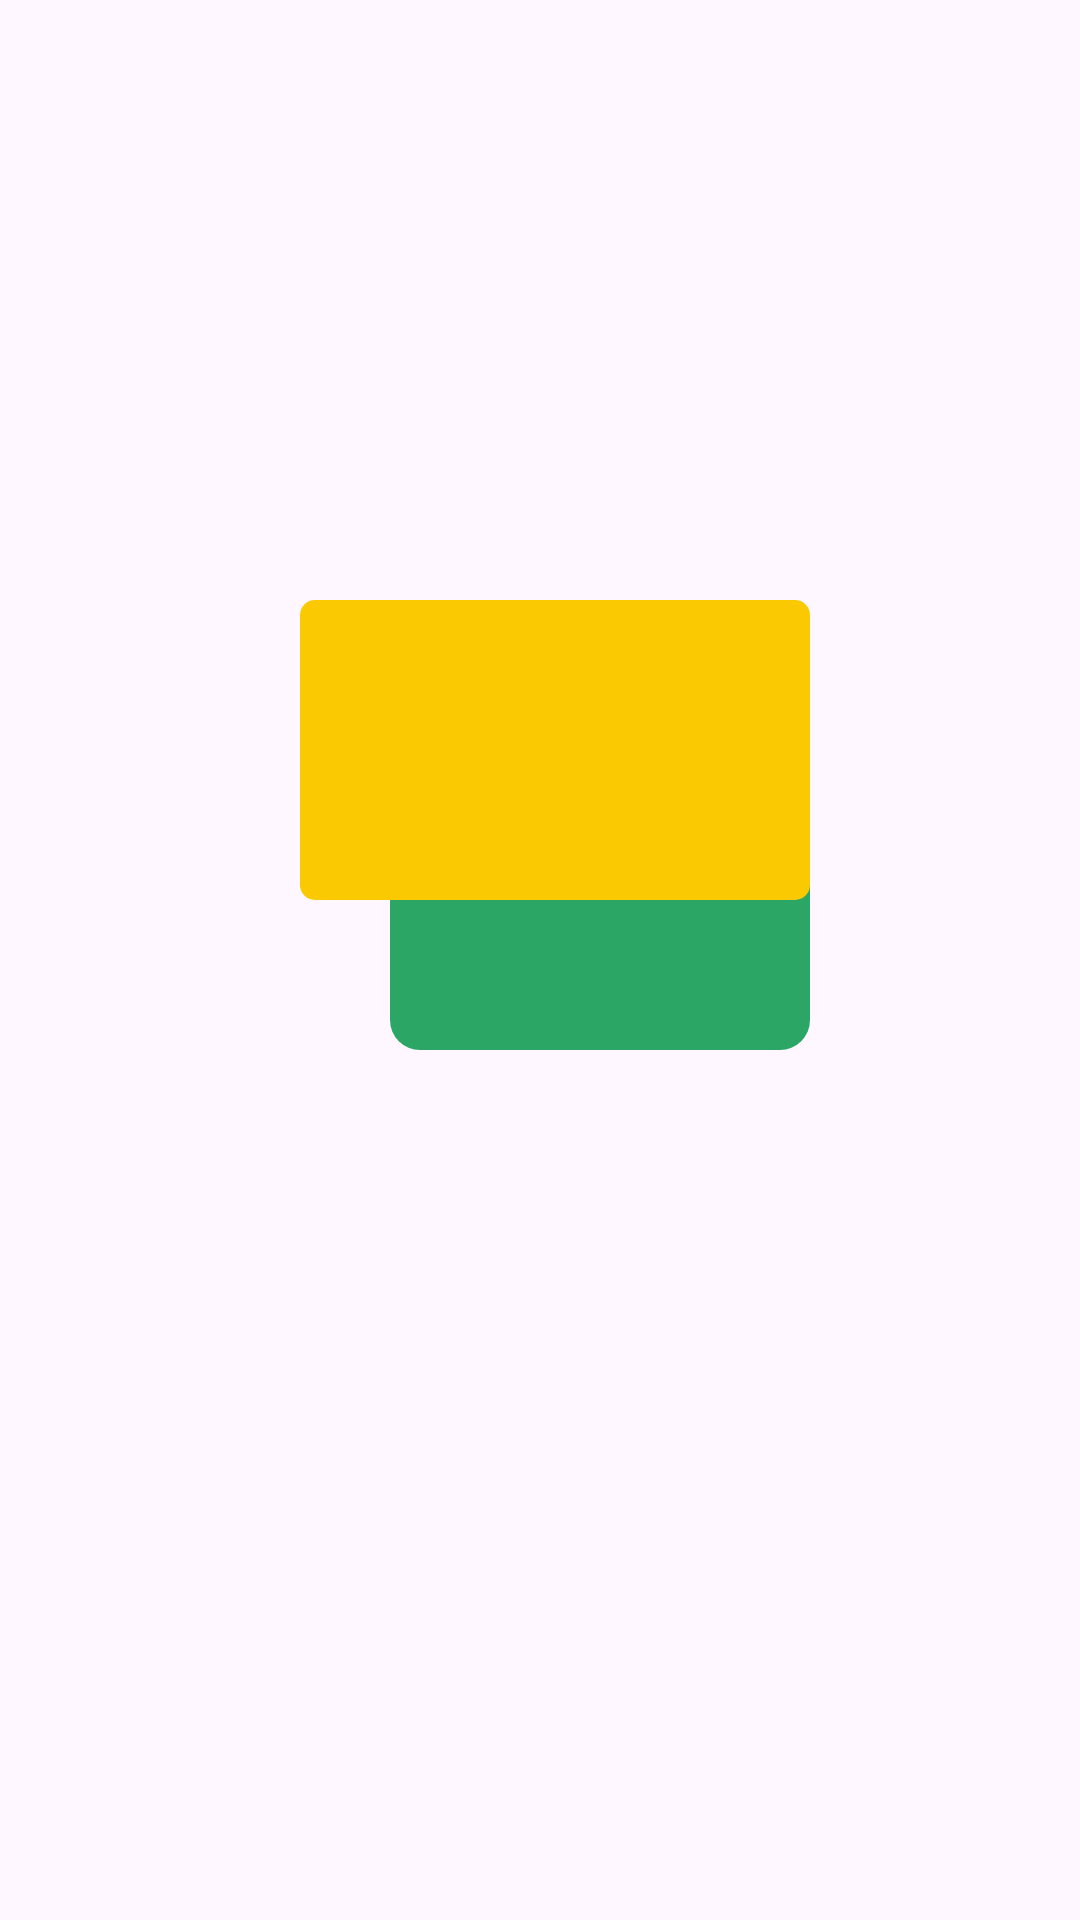

The Android layout XML behind this screen, and the referenced resources:
<!-- AndroidManifest.xml: application theme Theme.Ecommercefrontend -->
<!-- res/layout/fragment_splash.xml -->
<?xml version="1.0" encoding="utf-8"?>
<androidx.constraintlayout.widget.ConstraintLayout
    xmlns:android="http://schemas.android.com/apk/res/android"
    xmlns:tools="http://schemas.android.com/tools"
    android:layout_width="match_parent"
    android:layout_height="match_parent"
    tools:context=".SplashFragment">

    <FrameLayout
        android:layout_width="match_parent"
        android:layout_height="match_parent">

        <ImageView
            android:id="@+id/card_green"
            android:layout_width="140dp"
            android:layout_marginTop="200dp"
            android:layout_marginStart="130dp"
            android:layout_height="150dp"
            android:contentDescription="@string/splash_screen"
            android:src="@drawable/ic_card_green" />

        <ImageView
            android:id="@+id/card_red"
            android:layout_width="170dp"
            android:transformPivotX="200dp"
            android:transformPivotY="150dp"
            android:layout_marginTop="200dp"
            android:layout_marginStart="100dp"
            android:layout_marginEnd="50dp"
            android:layout_height="100dp"
            android:contentDescription="@string/splash_screen"
            android:src="@drawable/ic_card_red" />


        <ImageView
            android:id="@+id/card_yellow"
            android:layout_width="170dp"
            android:transformPivotY="100dp"
            android:transformPivotX="0dp"
            android:layout_marginTop="200dp"
            android:layout_marginStart="100dp"
            android:layout_marginEnd="50dp"
            android:layout_height="100dp"
            android:contentDescription="@string/splash_screen"
            android:src="@drawable/ic_card_yellow" />

        <ImageView
            android:id="@+id/splash_screen"
            android:layout_width="200dp"
            android:layout_marginTop="200dp"
            android:layout_marginStart="100dp"
            android:layout_height="150dp"
            android:contentDescription="@string/splash_screen"
            android:src="@drawable/splash" />
    </FrameLayout>
</androidx.constraintlayout.widget.ConstraintLayout>
<!-- resources referenced by this layout -->
<resources>
  <!-- drawable ic_card_green (drawable) -->
  <?xml version="1.0" encoding="utf-8"?>
  <shape xmlns:android="http://schemas.android.com/apk/res/android"
      android:shape="rectangle">
      <corners android:radius="10dp"/>
      <solid android:color="@color/green_splash"/>
  
  </shape>
  <!-- drawable ic_card_red (drawable) -->
  <?xml version="1.0" encoding="utf-8"?>
  <shape xmlns:android="http://schemas.android.com/apk/res/android"
      android:shape="rectangle">
      <corners android:radius="10dp"/>
      <solid android:color="@color/red_splash"/>
  </shape>
  <!-- drawable ic_card_yellow (drawable) -->
  <?xml version="1.0" encoding="utf-8"?>
  <shape xmlns:android="http://schemas.android.com/apk/res/android"
      android:shape="rectangle">
      <solid android:color="@color/yellow_splash"/>
      <corners android:radius="5dp"/>
  
  </shape>
  <string name="splash_screen">splash screen\n</string>
  <style name="Theme.Ecommercefrontend" parent="Base.Theme.Ecommercefrontend" />
  <color name="green_splash">#2ca664</color>
  <color name="red_splash">#e75641</color>
  <color name="yellow_splash">#fbc901</color>
  <style name="Base.Theme.Ecommercefrontend" parent="Theme.Material3.DayNight.NoActionBar">
          
          
      </style>
</resources>
